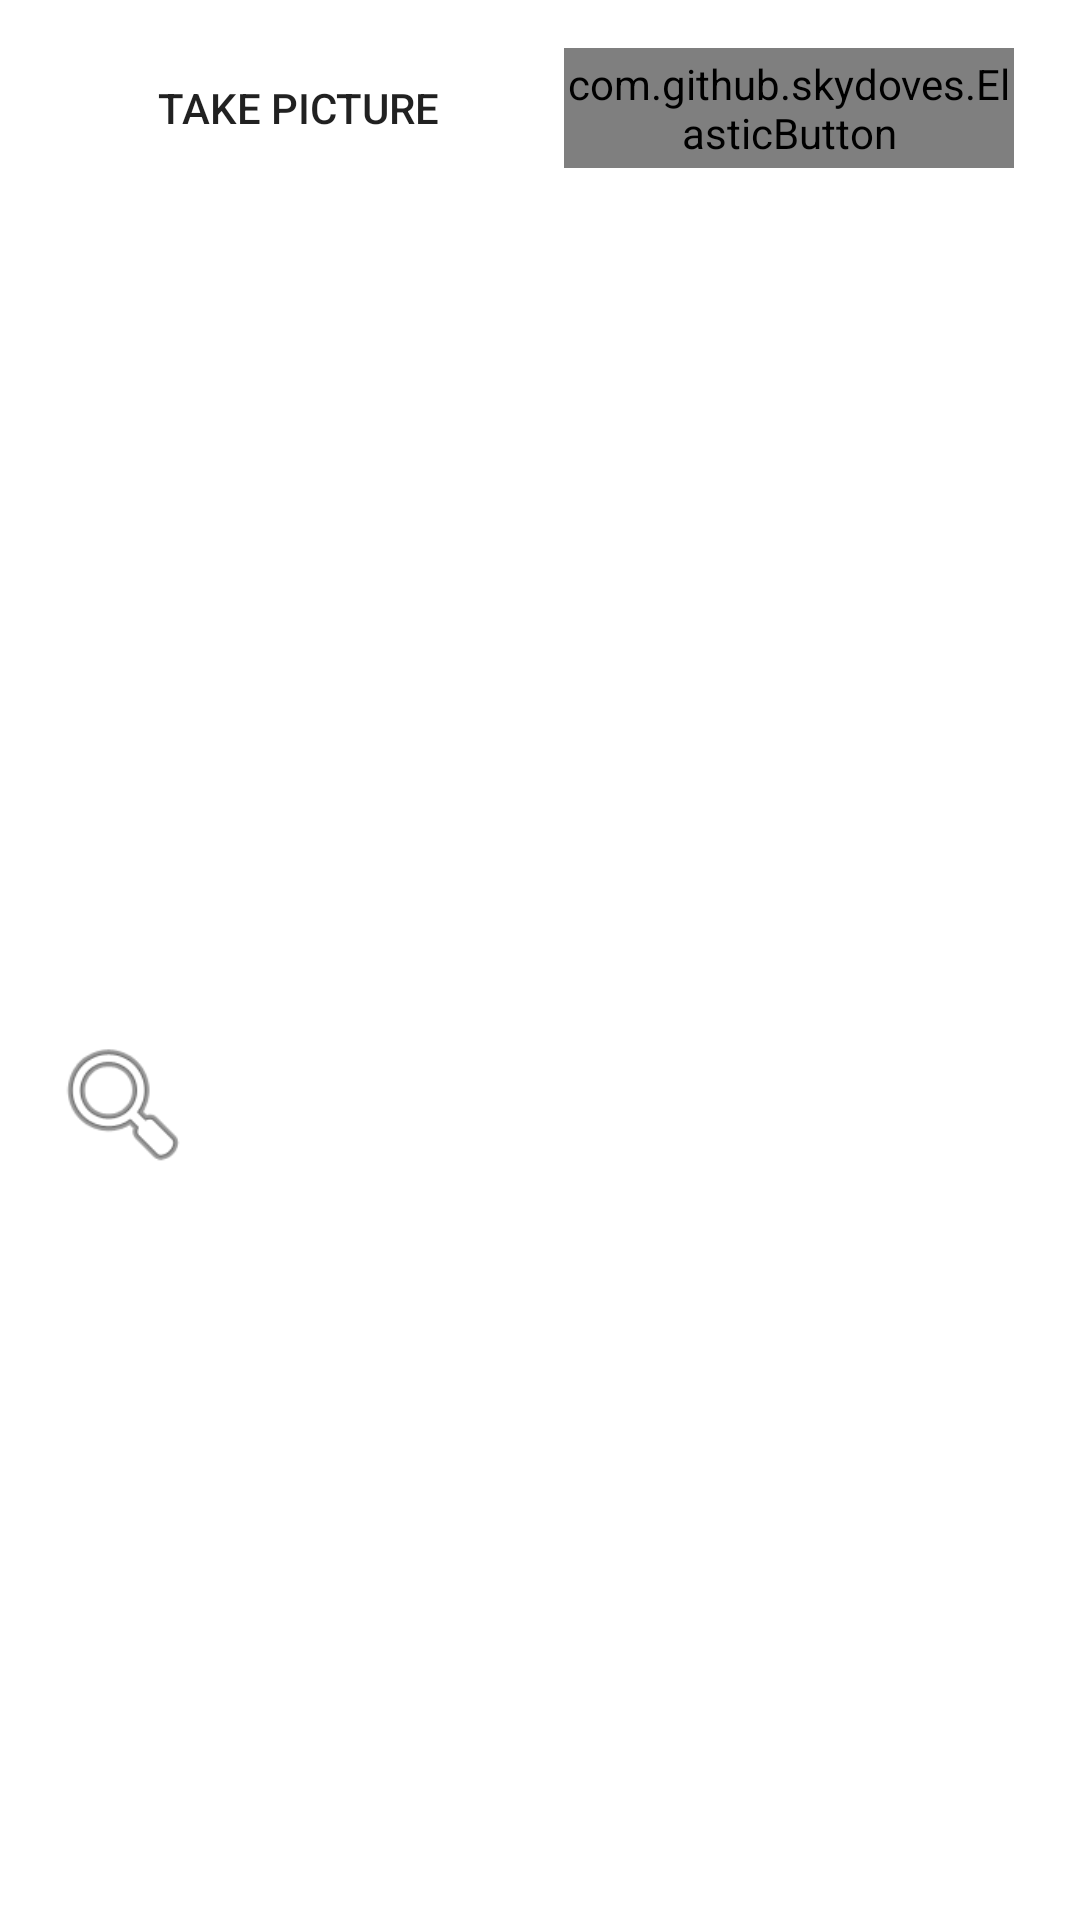

Write the Android layout XML for this screen, with the resource values it uses.
<!-- AndroidManifest.xml: activity theme AppTheme -->
<!-- res/layout/activity_car_number.xml -->
<?xml version="1.0" encoding="utf-8"?>
    <android.support.design.widget.CoordinatorLayout
        xmlns:android="http://schemas.android.com/apk/res/android"
        xmlns:app="http://schemas.android.com/apk/res-auto"
        xmlns:tools="http://schemas.android.com/tools"
        android:layout_width="match_parent"
        android:layout_height="match_parent"
        android:fitsSystemWindows="true"
        tools:context=".CarNumberActivity"
    >
    <RelativeLayout xmlns:android="http://schemas.android.com/apk/res/android"
    xmlns:tools="http://schemas.android.com/tools"
    android:id="@+id/activity_car_number"
    android:layout_width="match_parent"
    android:layout_height="match_parent"
    android:paddingBottom="@dimen/activity_vertical_margin"
    android:paddingLeft="@dimen/activity_horizontal_margin"
    android:paddingRight="@dimen/activity_horizontal_margin"
    android:paddingTop="@dimen/activity_vertical_margin"
    tools:context="pranjal.com.ocular1301.CarNumberActivity">
 <LinearLayout
     android:id="@+id/l1"
     android:layout_width="wrap_content"
     android:layout_height="wrap_content"
     android:gravity="center"
     android:orientation="horizontal">
     <Button
        android:layout_width="167dp"
     android:layout_gravity="center"
        android:layout_height="34dp"
        android:text="Take Picture"
        android:id="@+id/camera"
        android:background="@drawable/button"/>
     <com.github.skydoves.ElasticButton
         android:id="@+id/show_gallery"
         android:layout_width="150dp"
         android:layout_height="40dp"
         android:layout_marginLeft="05dp"
         app:button_backgroundColor="#30354b"
         app:button_round="20"
         app:button_scale="0.7"
         app:button_duration="400"
         android:text="Choose from Gallery"
         app:button_labelText="Choose from Gallery"
         app:button_labelColor="#ffffff"
         app:button_labelSize="16"
         app:button_labelStyle="bold"/>
 </LinearLayout>
        <FrameLayout
        android:id="@+id/l2"
            android:layout_below="@+id/l1"
        android:layout_width="match_parent"
        android:layout_height="260dp">
        <ImageView
            android:id="@+id/imageView"
            android:layout_width="match_parent"
            android:layout_height="match_parent" />
    </FrameLayout>
        <TextView
            android:id="@+id/textView"
            android:layout_below="@+id/l2"
            android:layout_width="match_parent"
            android:layout_height="wrap_content"
            android:freezesText="true"
            android:textSize="20sp"
            android:gravity="center_horizontal" />
<Button
    android:layout_width="50dp"
    android:layout_height="50dp"
    android:layout_below="@id/textView"
    android:background="@android:drawable/ic_menu_search"
    android:id="@+id/send"/>
</RelativeLayout>
</android.support.design.widget.CoordinatorLayout>
<!-- resources referenced by this layout -->
<resources>
  <dimen name="activity_horizontal_margin">16dp</dimen>
  <dimen name="activity_vertical_margin">16dp</dimen>
</resources>
